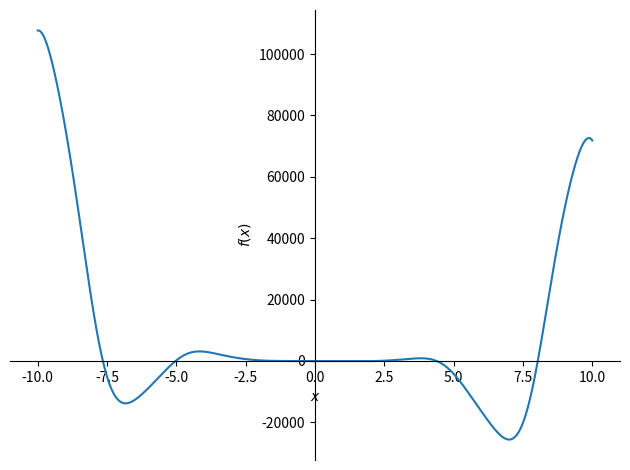

This figure's Python source:
# Урок 11. Jupyter Notebook и несколько слов об аналитике
# f(x) = -12x^4*sin(cos(x)) - 18x^3+5x^2 + 10x - 30
# 1.Определить корни
# 2.Найти интервалы, на которых функция возрастает
# 3.Найти интервалы, на которых функция убывает
# 4.Построить график
# 5.Вычислить вершину
# 6.Определить промежутки, на котором f > 0
# 7.Определить промежутки, на котором f < 0


# Дана функция f(x) = -8x^2+3x+17
# 1 Опоределить корни

# from sympy import *
#
# x = Symbol('x')
# func=-8*x**2+3*x+17
# y=solve(func)
# x1=float(y[0])
# x2=float(y[1])
# print(x1,x2)
#
# # 2 Найти интервалы, на которых функция возрастает
#
# fd=diff(func)
# print(solve(0<fd))
#
# # 3 Найти интервалы, на которых функция убывает
#
# print(solve(fd<0))
#
# # 4 Построить график
#
# import matplotlib.pyplot as plt
# list_y=[]
# for i in range(-5,6):
#     x=i
#     y=-8*x**2+3*x+17
#     list_y.append(y)
# print(list_y)
# plt.plot(range(-5,6),[0,0,0,0,0,0,0,0,0,0,0])
# plt.plot(range(-5,6),list_y)
#
# # 5 Вычислить вершину
#
# corni=solve(fd)
# top=corni[0]
# x=top
# y=-8*x**2+3*x+17
# print(top,y)
#
# # 6 Определить промежутки, на котором f > 0
#
# solve(0<func)
#
# # 7 Определить промежутки, на котором f < 0
#
# solve(func<0)

from sympy import *
x = Symbol('x')
y = -12*x**4
solve(y)

x = Symbol('x')
y = sin(cos(x))
solve(y)

x = x = Symbol('x')
y = -18*x**3+5*x**2 + 10*x-30
solve(y)

x = Symbol('x')
y = -12*x**4*sin(cos(x)) - 18*x**3+5*x**2 + 10*x-30
plot(y)
print(y)
